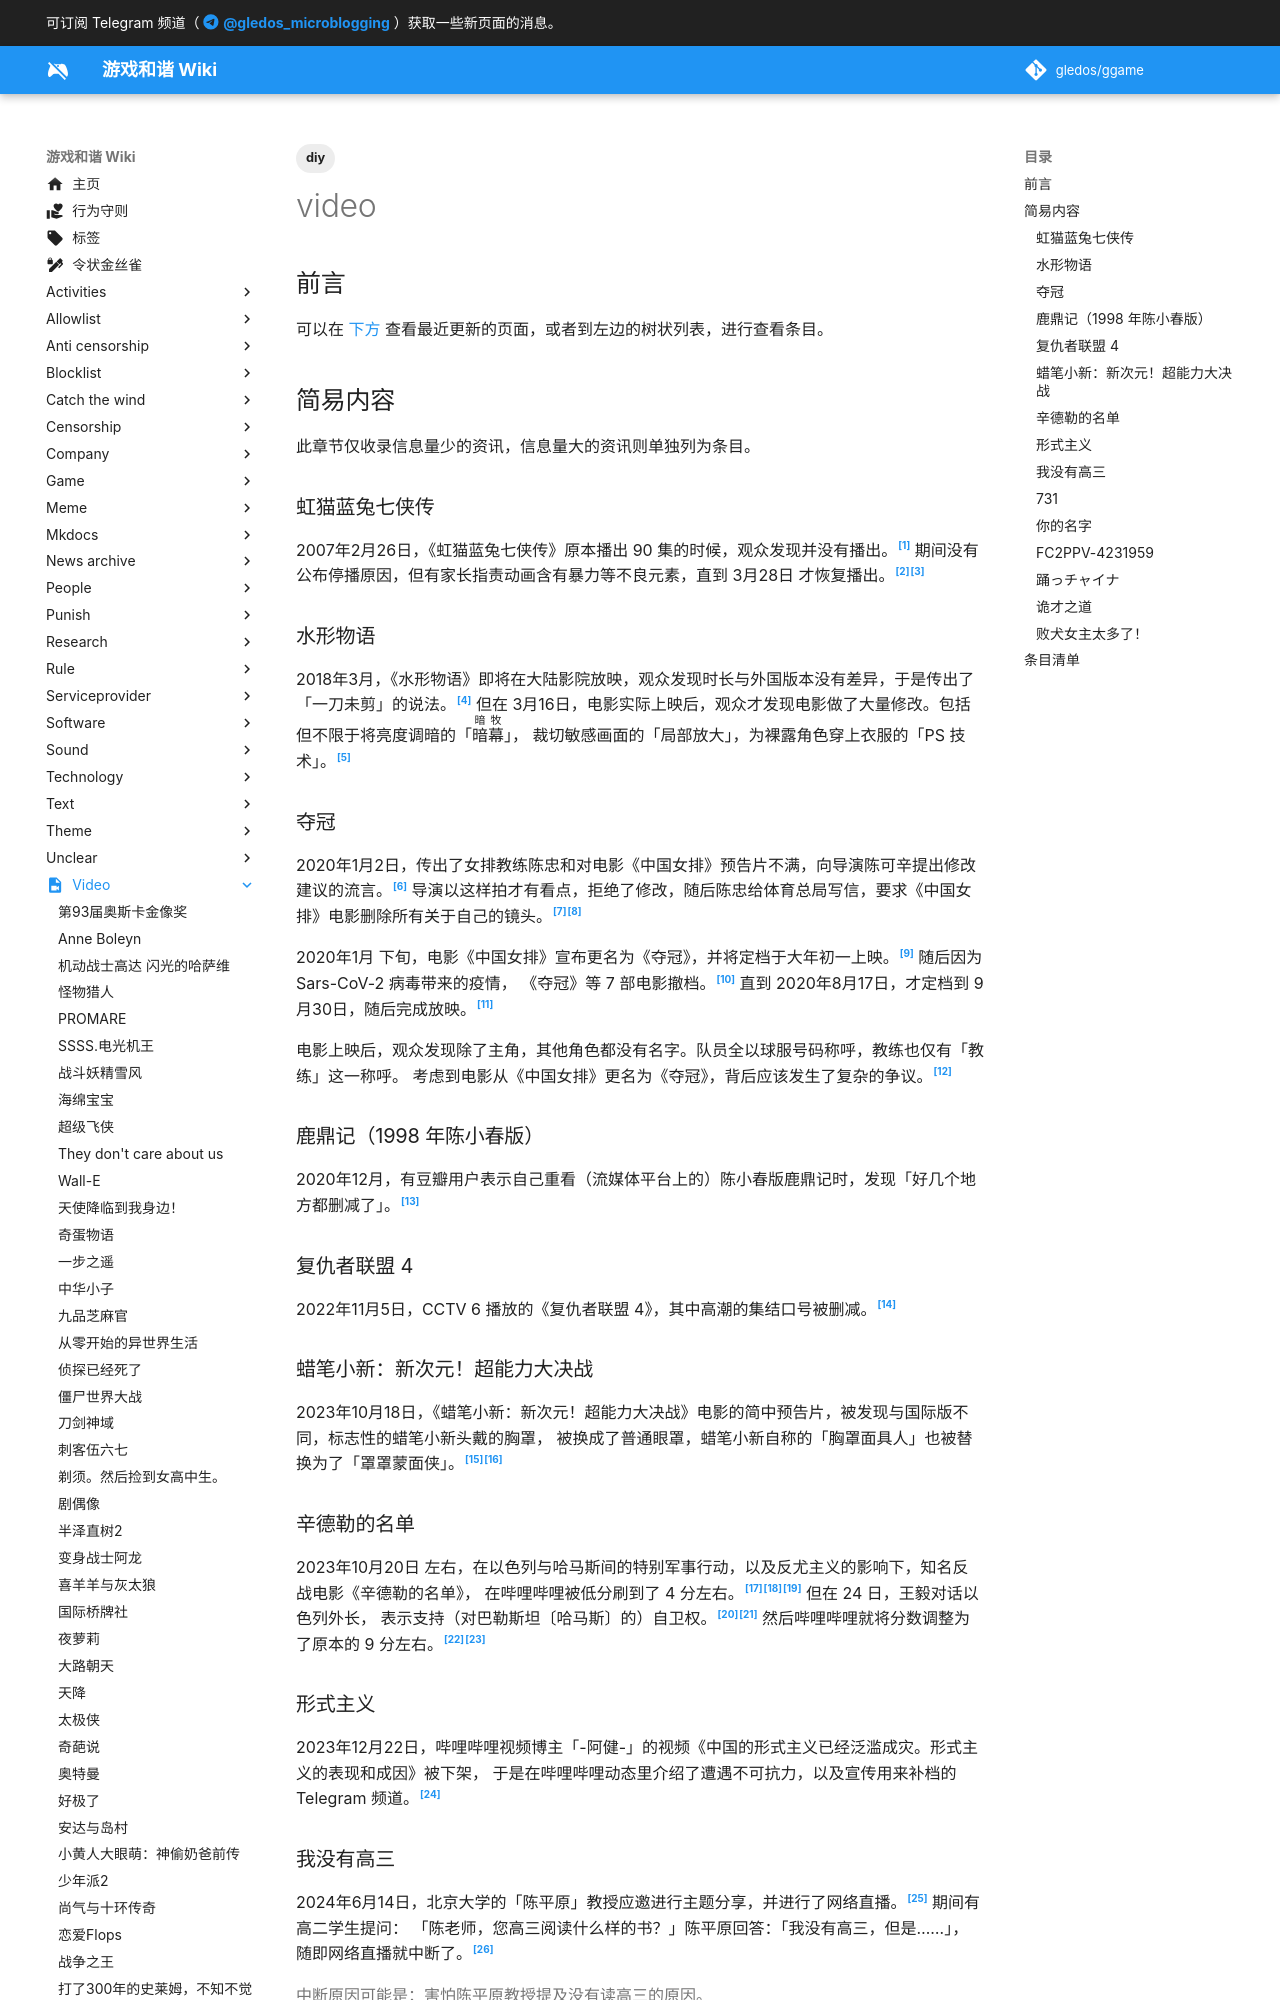

repository: gledos/ggame · page: video/index.html · generator: mkdocs

---
title: video
description:
published: true
date: "2025-09-22T23:26:37"
特殊标签标记: #介绍与更新页
tags:
- diy
editor: markdown
dateCreated: "2021-08-12T21:09:29"
exclude_from_blog: true
icon: material/file-video
---

## 前言

可以在 [下方](#条目清单) 查看最近更新的页面，或者到左边的树状列表，进行查看条目。

## 简易内容

此章节仅收录信息量少的资讯，信息量大的资讯则单独列为条目。

### 虹猫蓝兔七侠传

2007年2月26日，《虹猫蓝兔七侠传》原本播出 90 集的时候，观众发现并没有播出。[^63074]
期间没有公布停播原因，但有家长指责动画含有暴力等不良元素，直到 3月28日 才恢复播出。[^01145][^30248]

[^63074]: 四川新闻网-成都商报, 《[央视紧急停播百集大型武侠动画片《虹猫蓝兔》](https://web.archive.org/web/20111226080202/http://ent.sina.com.cn/v/m/2007-03-01/06191463074.html)》, 新浪网, 2007-03-01. (参照 2025-01-15).

[^01145]: 新闻晨报, 《[《虹猫蓝兔七侠传》复播 打破“夭折”传言(图)](https://web.archive.org/web/20250115124508/http://ent.sina.com.cn/v/m/2007-04-02/02161501145.html)》, 新浪网, 2007-04-02. (参照 2025-01-15).

[^30248]: 《[电视剧专题《虹猫蓝兔七侠传》](https://web.archive.org/web/20071210230248/http://ent.sina.com.cn:80/v/m/f/hmlt/index.html)》, 新浪网, 2007-12-10. (参照 2025-01-15).

### 水形物语

2018年3月，《水形物语》即将在大陆影院放映，观众发现时长与外国版本没有差异，于是传出了「一刀未剪」的说法。[^33097]
但在 3月16日，电影实际上映后，观众才发现电影做了大量修改。包括但不限于将亮度调暗的「<ruby>暗幕<rt>暗牧</rt></ruby>」，
裁切敏感画面的「局部放大」，为裸露角色穿上衣服的「PS 技术」。[^15112]

[^33097]: 时光网, 《[奥斯卡最佳〈水形物语〉内地无删减？与美版时长一致](https://web.archive.org/web/20240824013554/https://ient.ifeng.com/43033097/news.shtml)》, 凤凰网, 2018-03-07. (参照 2024-08-24).

[^15112]: 壹读, 《[很黄很暴力的三级片，怎样才能通过审查在国内上映？](https://web.archive.org/web/20240822082048/https://www.sohu.com/a/225719962_115112)》, 搜狐网, 2018-03-16. (参照 2024-08-24).
